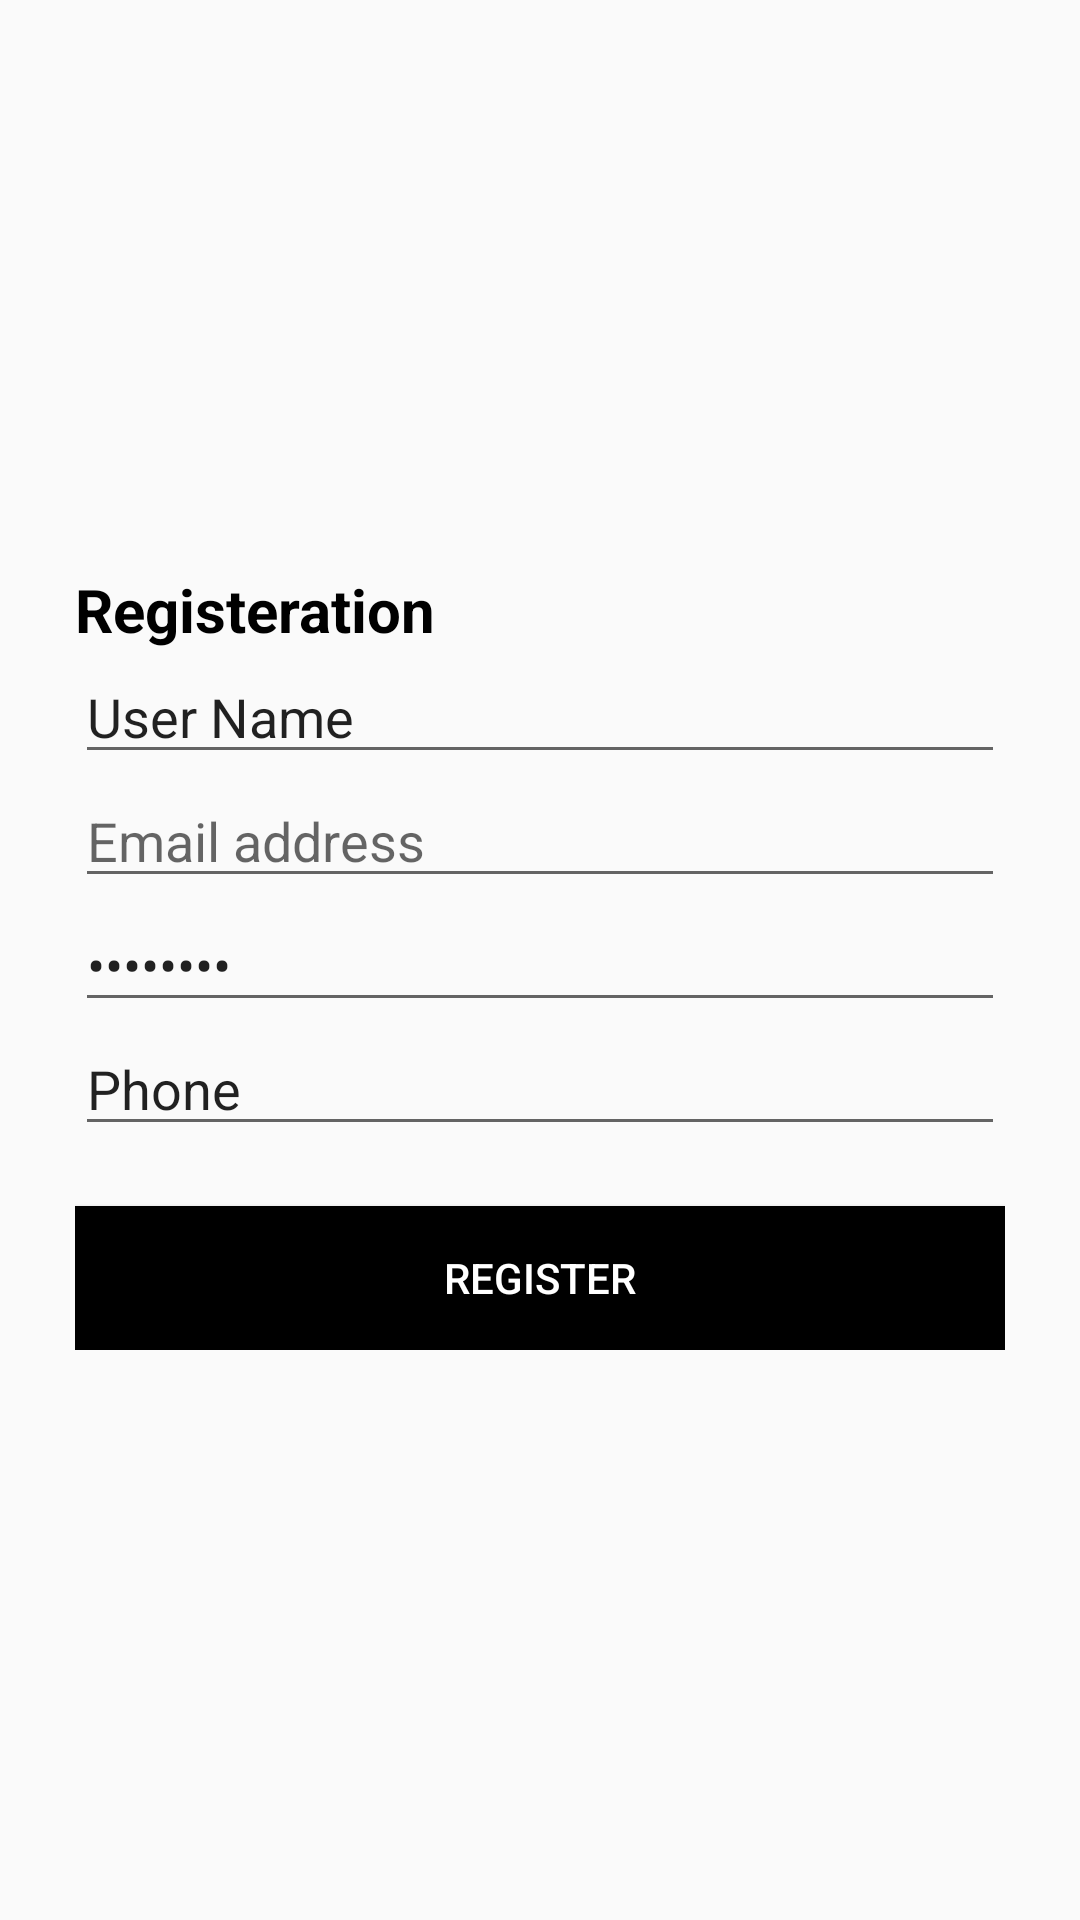

This screen was rendered from an Android layout file. Write that file and the resources it references.
<!-- AndroidManifest.xml: application theme Theme.MyApp -->
<!-- res/layout/fragment_register.xml -->
<?xml version="1.0" encoding="utf-8"?>
<LinearLayout xmlns:android="http://schemas.android.com/apk/res/android"
    xmlns:tools="http://schemas.android.com/tools"
    android:layout_width="match_parent"
    android:layout_height="match_parent"
    android:orientation="vertical"
    android:gravity="center"
    tools:context=".RegisterFragment">

    <LinearLayout
        android:layout_width="350dp"
        android:padding="20dp"
        android:weightSum="1"
        android:layout_height="wrap_content"
        android:orientation="vertical">

        <TextView
            android:id="@+id/formtype"
            android:layout_width="wrap_content"
            android:layout_height="match_parent"
            android:textSize="20dp"
            android:textStyle="bold"
            android:layout_weight="1"
            android:text="Registeration"
            android:textColor="#000"

            />

        <EditText
            android:id="@+id/username"
            android:layout_width="match_parent"
            android:layout_height="wrap_content"
            android:ems="10"
            android:inputType="textPersonName"
            android:text="User Name" />
        <EditText
            android:id="@+id/email"
            android:layout_width="match_parent"
            android:layout_height="wrap_content"
            android:ems="10"
            android:inputType="textEmailAddress"
            android:hint="Email address" />

        <EditText
            android:id="@+id/password"
            android:layout_width="match_parent"
            android:layout_height="wrap_content"
            android:layout_weight="1"
            android:ems="10"
            android:text="Password"
            android:inputType="textPassword" />
        <EditText
            android:id="@+id/phonenumber"
            android:layout_width="match_parent"
            android:layout_height="wrap_content"
            android:layout_weight="1"
            android:ems="10"
            android:text="Phone"
            android:inputType="phone" />

        <Button
            android:id="@+id/registerBtn"
            android:layout_width="match_parent"
            android:layout_height="wrap_content"
            android:text="Register"
            android:layout_marginTop="20dp"
            android:textColor="@color/white"
            android:background="@color/black" />


    </LinearLayout>


</LinearLayout>
<!-- resources referenced by this layout -->
<resources>
  <color name="black">#FF000000</color>
  <color name="white">#FFFFFFFF</color>
  <style name="Theme.MyApp" parent="Theme.AppCompat.Light.DarkActionBar">
          
          <item name="colorPrimary">@color/purple_500</item>
          <item name="colorPrimaryVariant">@color/purple_700</item>
          <item name="colorOnPrimary">@color/white</item>
          
          <item name="colorSecondary">@color/teal_200</item>
          <item name="colorSecondaryVariant">@color/teal_700</item>
          <item name="colorOnSecondary">@color/black</item>
          
          <item name="android:statusBarColor" tools:targetApi="l">?attr/colorPrimaryVariant</item>
          
      </style>
  <color name="purple_500">#FF6200EE</color>
  <color name="purple_700">#FF3700B3</color>
  <color name="teal_200">#FF03DAC5</color>
  <color name="teal_700">#FF018786</color>
</resources>
